Dataset: Data (GitHub, gtmray/gesture_controlled_gaming). Classes: down, left, right.

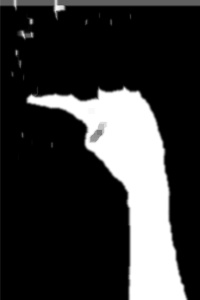
Label: left

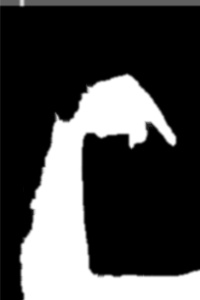
Label: down

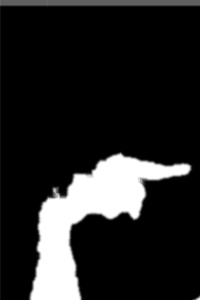
Label: right

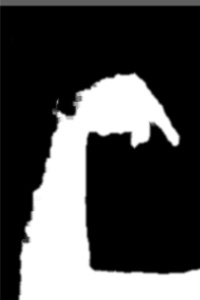
Label: down

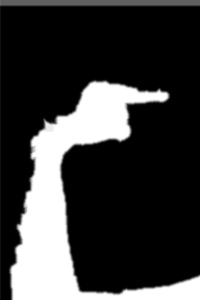
Label: right

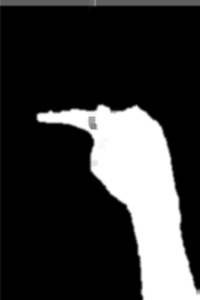
Label: left
